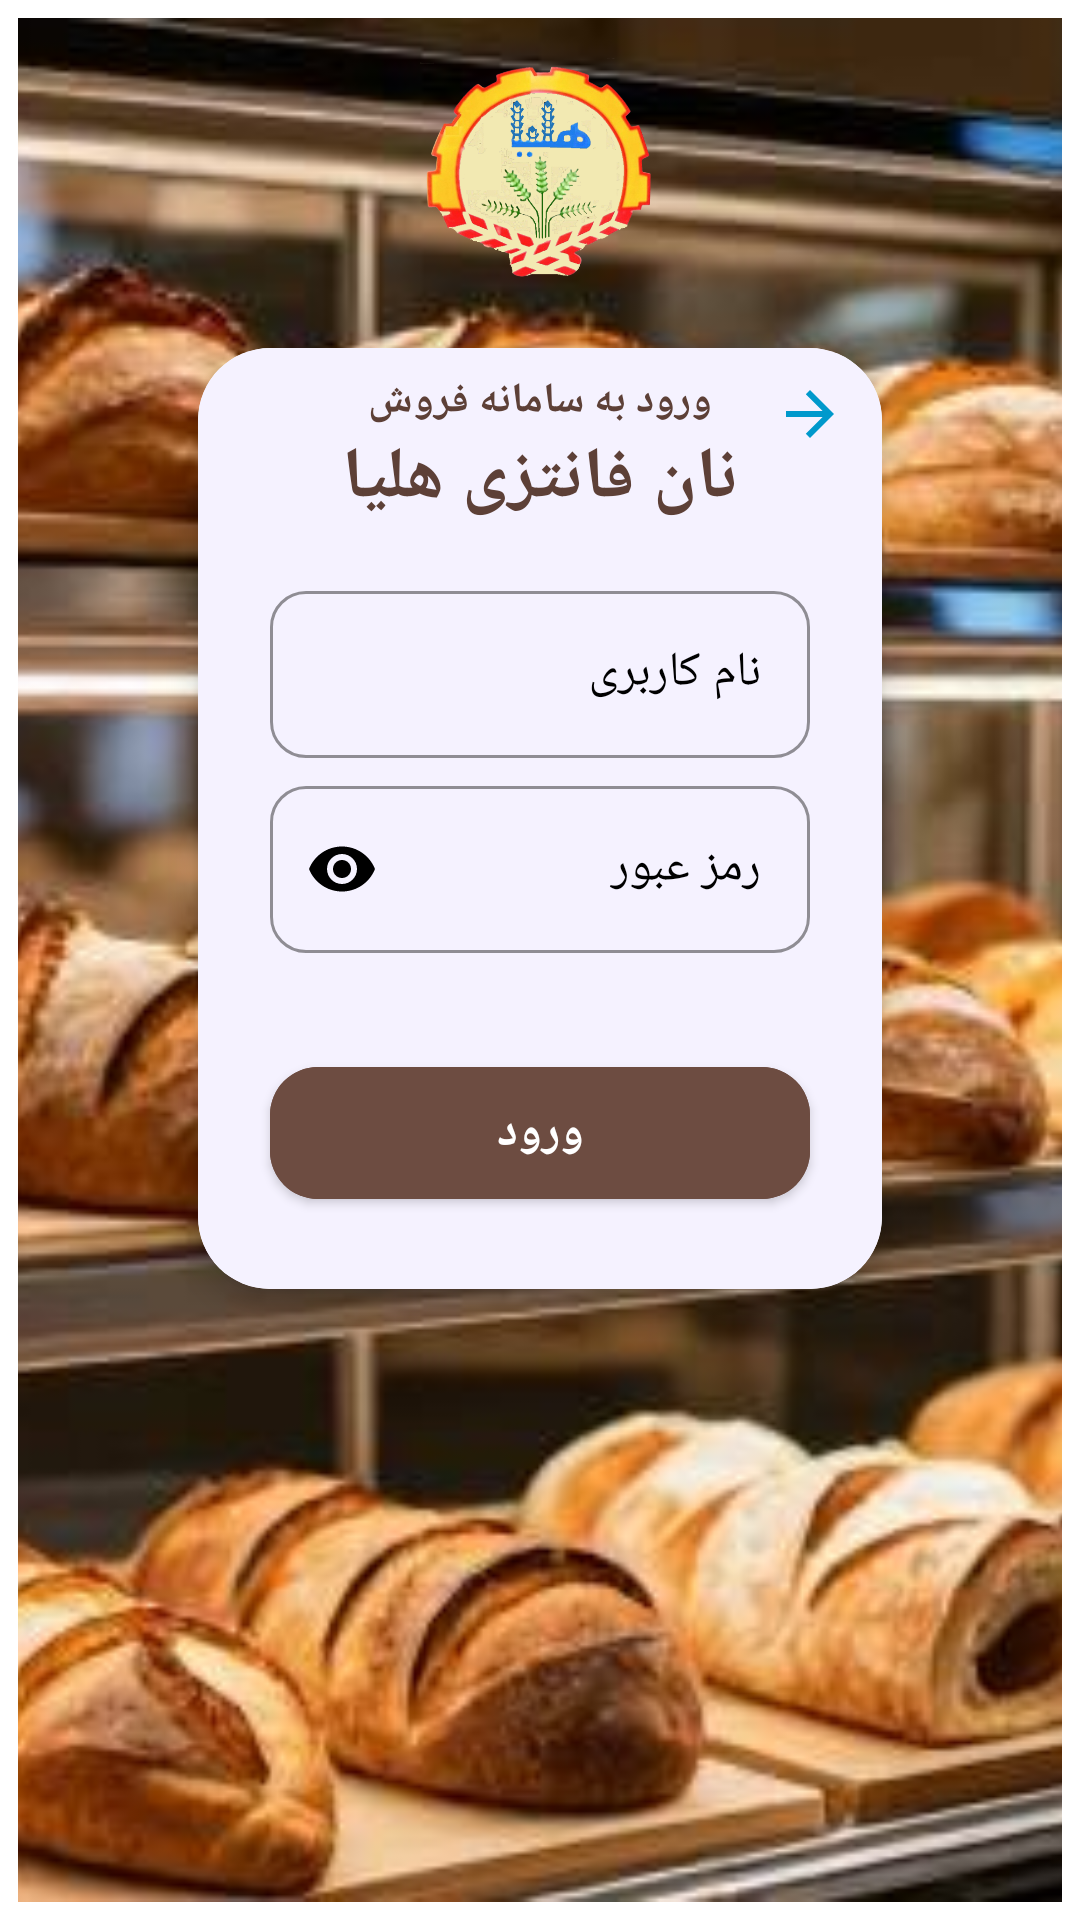

This screen was rendered from an Android layout file. Write that file and the resources it references.
<!-- AndroidManifest.xml: application theme Theme.Helia -->
<!-- res/layout/activity_login.xml -->
<?xml version="1.0" encoding="utf-8"?>
<ScrollView xmlns:android="http://schemas.android.com/apk/res/android"
    xmlns:app="http://schemas.android.com/apk/res-auto"
    xmlns:tools="http://schemas.android.com/tools"
    android:id="@+id/main"
    android:layout_width="match_parent"
    android:layout_height="match_parent"
    android:fillViewport="true"
    android:layoutDirection="rtl"
    tools:context=".activity.LoginActivity">

    

    <androidx.constraintlayout.widget.ConstraintLayout
        android:layout_width="match_parent"
        android:layout_height="wrap_content"
        android:padding="6dp">  

        <ImageView
            android:id="@+id/ivBackground"
            android:layout_width="0dp"
            android:layout_height="0dp"
            android:scaleType="centerCrop"
            android:src="@drawable/h4"
            app:layout_constraintBottom_toBottomOf="parent"
            app:layout_constraintEnd_toEndOf="parent"
            app:layout_constraintStart_toStartOf="parent"
            app:layout_constraintTop_toTopOf="parent" />

        
        <ImageView
            android:id="@+id/ivLogo"
            android:layout_width="80dp"
            android:layout_height="80dp"
            android:layout_marginTop="10dp"
            android:src="@drawable/helia2"
            app:layout_constraintEnd_toEndOf="parent"
            app:layout_constraintStart_toStartOf="parent"
            app:layout_constraintTop_toTopOf="parent" />

        <com.google.android.material.card.MaterialCardView
            android:layout_width="match_parent"
            android:layout_height="wrap_content"
            android:layout_marginStart="60dp"
            android:layout_marginTop="20dp"
            android:layout_marginEnd="60dp"
            app:cardCornerRadius="24dp"
            app:cardElevation="6dp"
            app:layout_constraintEnd_toEndOf="parent"
            app:layout_constraintStart_toStartOf="parent"
            app:layout_constraintTop_toBottomOf="@id/ivLogo">

            <FrameLayout
                android:layout_width="match_parent"
                android:layout_height="match_parent">

                <LinearLayout
                    android:layout_width="match_parent"
                    android:layout_height="wrap_content"
                    android:background="#FFF5F2FF"
                    android:orientation="vertical"
                    android:padding="8dp">

                    <TextView
                        android:layout_width="wrap_content"
                        android:layout_height="wrap_content"
                        android:layout_gravity="center"
                        android:text="ورود به سامانه فروش"
                        android:textColor="#5D4037"
                        android:textSize="14sp"
                        android:textStyle="bold" />

                    <TextView
                        android:layout_width="wrap_content"
                        android:layout_height="wrap_content"
                        android:layout_gravity="center"
                        android:layout_marginBottom="16dp"
                        android:text="نان فانتزی هلیا"
                        android:textColor="#5D4037"
                        android:textSize="24sp"
                        android:textStyle="bold" />

                    
                    <com.google.android.material.textfield.TextInputLayout
                        android:id="@+id/tilUsername"
                        style="@style/Widget.MaterialComponents.TextInputLayout.OutlinedBox"
                        android:layout_width="match_parent"
                        android:layout_height="wrap_content"
                        android:layout_marginBottom="4dp"
                        android:hint="نام کاربری"
                        android:paddingStart="16dp"
                        android:paddingEnd="16dp"
                        android:textColorHint="@color/black"
                        app:boxCornerRadiusBottomEnd="12dp"
                        app:boxCornerRadiusBottomStart="12dp"
                        app:boxCornerRadiusTopEnd="12dp"
                        app:boxCornerRadiusTopStart="12dp"
                        app:boxStrokeColor="#6D4C41">

                        <com.google.android.material.textfield.TextInputEditText
                            android:id="@+id/edtUserName"
                            android:layout_width="match_parent"
                            android:layout_height="wrap_content"
                            android:inputType="textPersonName"
                            android:textColor="@android:color/black" />
                    </com.google.android.material.textfield.TextInputLayout>

                    
                    <com.google.android.material.textfield.TextInputLayout
                        android:id="@+id/tilPassword"
                        style="@style/Widget.MaterialComponents.TextInputLayout.OutlinedBox"
                        android:layout_width="match_parent"
                        android:layout_height="wrap_content"
                        android:layout_marginBottom="16dp"
                        android:hint="رمز عبور"
                        android:imeOptions="actionDone"
                        android:inputType="textPassword"
                        android:maxLines="1"
                        android:paddingStart="16dp"
                        android:paddingEnd="16dp"
                        android:textColorHint="@color/black"
                        app:boxCornerRadiusBottomEnd="12dp"
                        app:boxCornerRadiusBottomStart="12dp"
                        app:boxCornerRadiusTopEnd="12dp"
                        app:boxCornerRadiusTopStart="12dp"
                        app:boxStrokeColor="#6D4C41"
                        app:endIconMode="password_toggle"
                        app:endIconTint="#000000">

                        <com.google.android.material.textfield.TextInputEditText
                            android:id="@+id/edtPassword"
                            android:layout_width="match_parent"
                            android:layout_height="wrap_content"
                            android:inputType="textPassword"
                            android:textColor="@android:color/black" />

                    </com.google.android.material.textfield.TextInputLayout>

                    
                    <com.google.android.material.button.MaterialButton
                        android:id="@+id/btnLogin"
                        android:layout_width="match_parent"
                        android:layout_height="56dp"
                        android:layout_margin="16dp"
                        android:backgroundTint="#6D4C41"
                        android:text="ورود"
                        android:textColor="@color/white"
                        android:textSize="16sp"
                        android:textStyle="bold"
                        app:cornerRadius="16dp" />

                </LinearLayout>

                <ImageButton
                    android:id="@+id/btnBack"
                    android:layout_width="32dp"
                    android:layout_height="32dp"
                    android:layout_marginTop="6dp"
                    android:layout_marginRight="8dp"
                    android:background="@android:color/transparent"
                    android:contentDescription="بازگشت به صفحه ورود"
                    android:src="?attr/homeAsUpIndicator"
                    app:layout_constraintEnd_toEndOf="parent"
                    app:layout_constraintTop_toTopOf="parent"
                    app:tint="#0099CC" />

            </FrameLayout>

        </com.google.android.material.card.MaterialCardView>

    </androidx.constraintlayout.widget.ConstraintLayout>
</ScrollView>
<!-- resources referenced by this layout -->
<resources>
  <color name="black">#FF000000</color>
  <color name="white">#FFFFFFFF</color>
  <!-- drawable h4: png bitmap (drawable, 30795 bytes) -->
  <!-- drawable helia2: png bitmap (drawable, 226367 bytes) -->
  <style name="Theme.Helia" parent="Theme.MaterialComponents.DayNight.NoActionBar">
  
          <item name="android:statusBarColor">@android:color/white</item>
          <item name="android:navigationBarColor">@android:color/white</item>
  
          <item name="android:windowLightStatusBar">true</item>
          <item name="android:windowLightNavigationBar">true</item>
  
      </style>
</resources>
